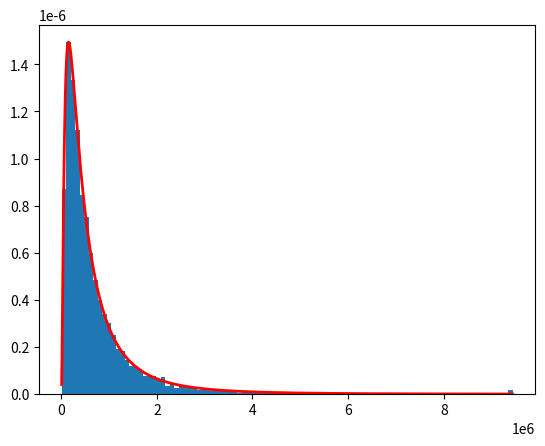

This chart was generated by the following Python code:
import numpy as np
import matplotlib.pyplot as plt
import math

KB = 1024
MB = KB * 1024
AVG_SIZE_BYTES = 430*KB
MAX_BYTES = 9 * MB
STDDEV_BYTES =  (math.log(MAX_BYTES) - math.log(AVG_SIZE_BYTES))/3
print(STDDEV_BYTES)

s = np.random.lognormal(math.log(AVG_SIZE_BYTES), STDDEV_BYTES, 10000)
s[s > MAX_BYTES] = MAX_BYTES
# for sample in s:
#     if sample > MAX_BYTES:
#         sample = MAX_BYTES
print(np.mean(s))
print(np.max(s))
print(np.min(s))
mu, sigma = math.log(AVG_SIZE_BYTES), STDDEV_BYTES
count, bins, ignored = plt.hist(s, 100, density=True, align='mid')
x = np.linspace(min(bins), max(bins), 10000)
pdf = (np.exp(-(np.log(x) - mu)**2 / (2 * sigma**2))
       / (x * sigma * np.sqrt(2 * np.pi)))

plt.plot(x, pdf, linewidth=2, color='r')
plt.axis('tight')

plt.savefig("lognormal.pdf")

